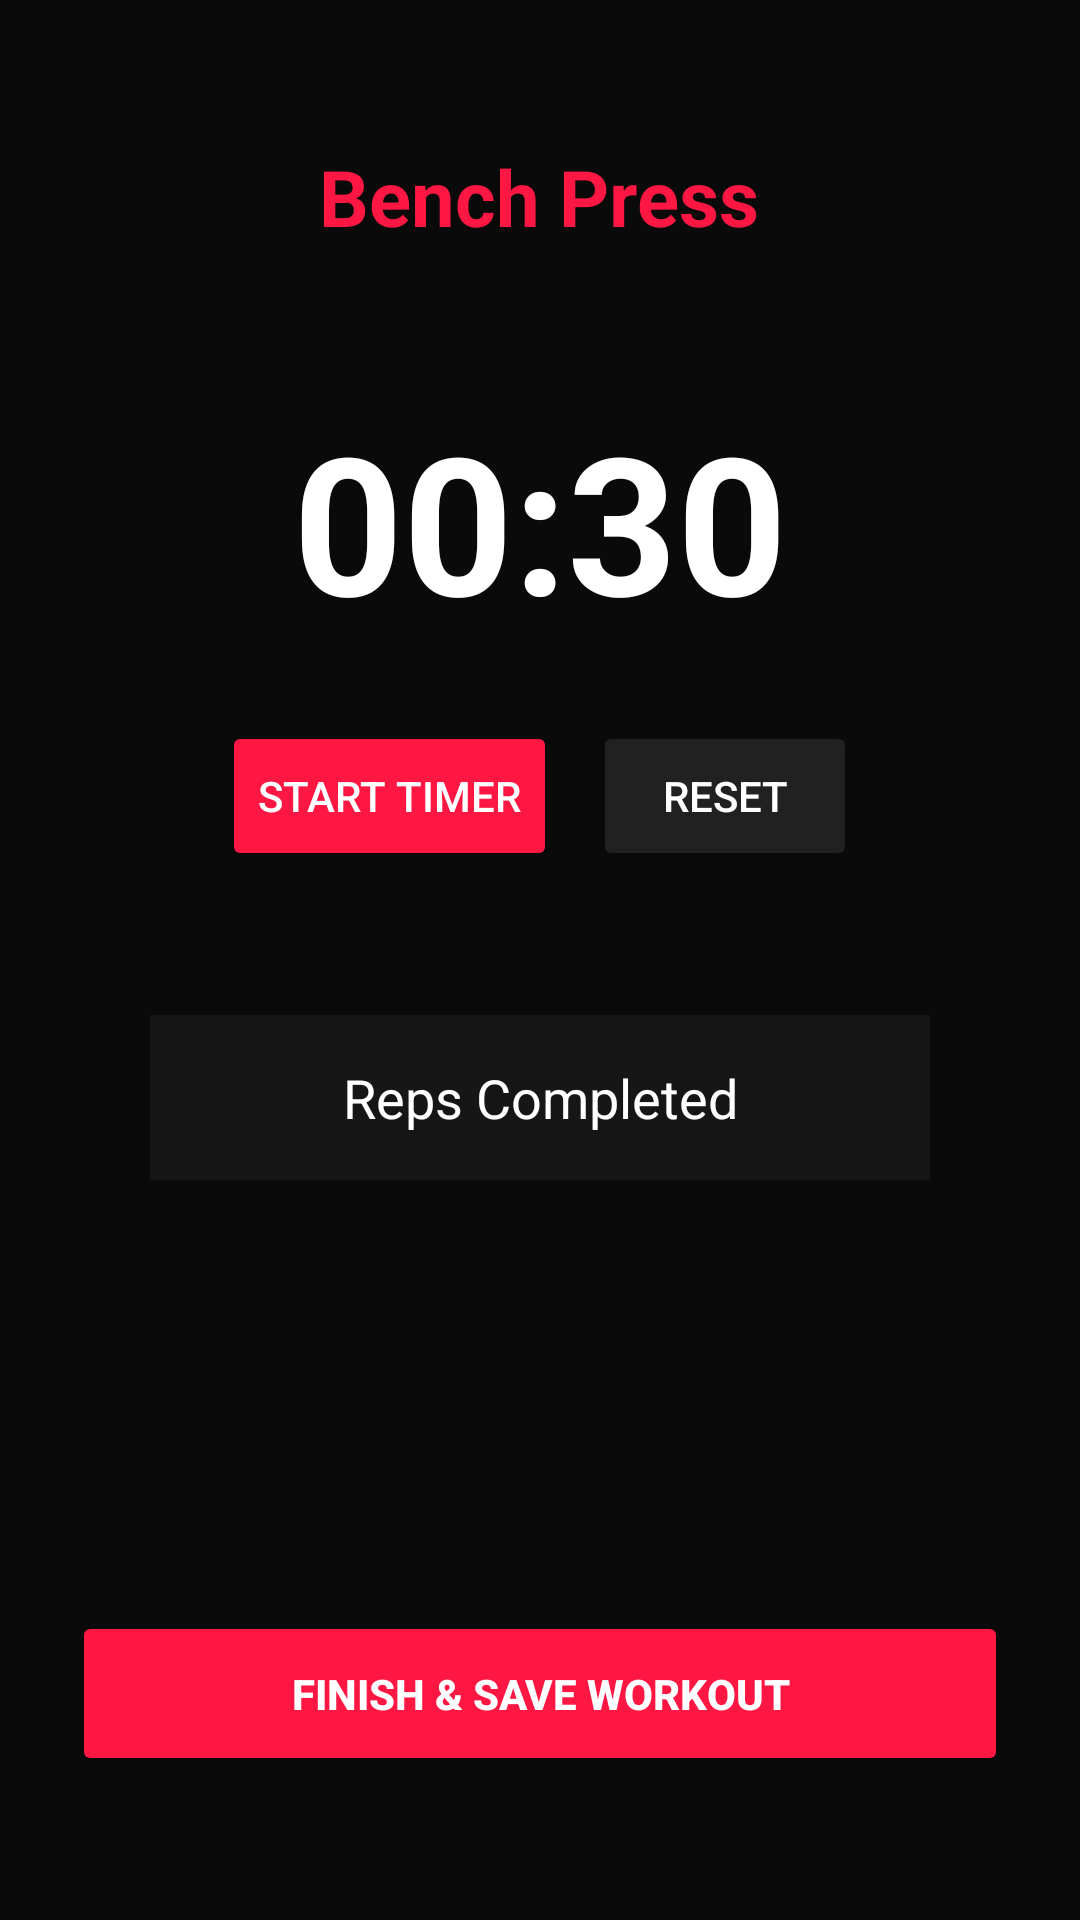

This screen was rendered from an Android layout file. Write that file and the resources it references.
<!-- AndroidManifest.xml: application theme Theme.MyGymApp -->
<!-- res/layout/activity_detail.xml -->
<?xml version="1.0" encoding="utf-8"?>
<RelativeLayout xmlns:android="http://schemas.android.com/apk/res/android"
    android:layout_width="match_parent"
    android:layout_height="match_parent"
    android:background="@color/gym_black"
    android:padding="24dp">

    <TextView
        android:id="@+id/tv_exercise_title"
        android:layout_width="wrap_content"
        android:layout_height="wrap_content"
        android:layout_alignParentTop="true"
        android:layout_centerHorizontal="true"
        android:layout_marginTop="24dp"
        android:text="Bench Press"
        android:textColor="@color/gym_red"
        android:textSize="26sp"
        android:textStyle="bold" />

    <TextView
        android:id="@+id/tv_timer_display"
        android:layout_width="wrap_content"
        android:layout_height="wrap_content"
        android:layout_below="@id/tv_exercise_title"
        android:layout_centerHorizontal="true"
        android:layout_marginTop="48dp"
        android:text="00:30"
        android:textColor="@color/white"
        android:textSize="64sp"
        android:textStyle="bold" />

    <LinearLayout
        android:id="@+id/timer_buttons_panel"
        android:layout_width="wrap_content"
        android:layout_height="wrap_content"
        android:layout_below="@id/tv_timer_display"
        android:layout_centerHorizontal="true"
        android:layout_marginTop="24dp"
        android:orientation="horizontal">

        <Button
            android:id="@+id/btn_start_timer"
            android:layout_width="wrap_content"
            android:layout_height="50dp"
            android:backgroundTint="@color/gym_red"
            android:text="START TIMER"
            android:textColor="@color/white" />

        <Button
            android:id="@+id/btn_reset_timer"
            android:layout_width="wrap_content"
            android:layout_height="50dp"
            android:layout_marginStart="12dp"
            android:backgroundTint="@color/dark_surface_variant"
            android:text="RESET"
            android:textColor="@color/white" />
    </LinearLayout>

    <EditText
        android:id="@+id/et_reps_completed"
        android:layout_width="260dp"
        android:layout_height="55dp"
        android:layout_below="@id/timer_buttons_panel"
        android:layout_centerHorizontal="true"
        android:layout_marginTop="48dp"
        android:background="@color/gym_surface"
        android:gravity="center"
        android:hint="Reps Completed"
        android:inputType="number"
        android:textColor="@color/white"
        android:textColorHint="@color/white" />

    <Button
        android:id="@+id/btn_finish"
        android:layout_width="match_parent"
        android:layout_height="55dp"
        android:layout_alignParentBottom="true"
        android:layout_marginBottom="24dp"
        android:backgroundTint="@color/gym_red"
        android:text="FINISH &amp; SAVE WORKOUT"
        android:textColor="@color/white"
        android:textStyle="bold" />

</RelativeLayout>
<!-- resources referenced by this layout -->
<resources>
  <color name="dark_surface_variant">#FF212121</color>
  <color name="gym_black">#FF0A0A0A</color>
  <color name="gym_red">#FF1744</color>
  <color name="gym_surface">#FF161616</color>
  <color name="white">#FFFFFFFF</color>
  <style name="Theme.MyGymApp" parent="Base.Theme.MyGymApp" />
  <style name="Base.Theme.MyGymApp" parent="Theme.Material3.DayNight.NoActionBar">
          <item name="colorPrimary">@color/gym_red</item>
          <item name="colorOnPrimary">@color/white</item>
          <item name="colorPrimaryVariant">@color/gym_red_dark</item>
          <item name="android:windowBackground">@color/gym_black</item>
          <item name="colorSurface">@color/gym_surface</item>
          <item name="colorOnSurface">@color/white</item>
          <item name="colorOnBackground">@color/white</item>
          <item name="android:textColorPrimary">@color/white</item>
          <item name="android:textColorSecondary">#E0E0E0</item>
          <item name="android:textColor">@color/white</item>
      </style>
  <color name="gym_red_dark">#FFD50000</color>
</resources>
